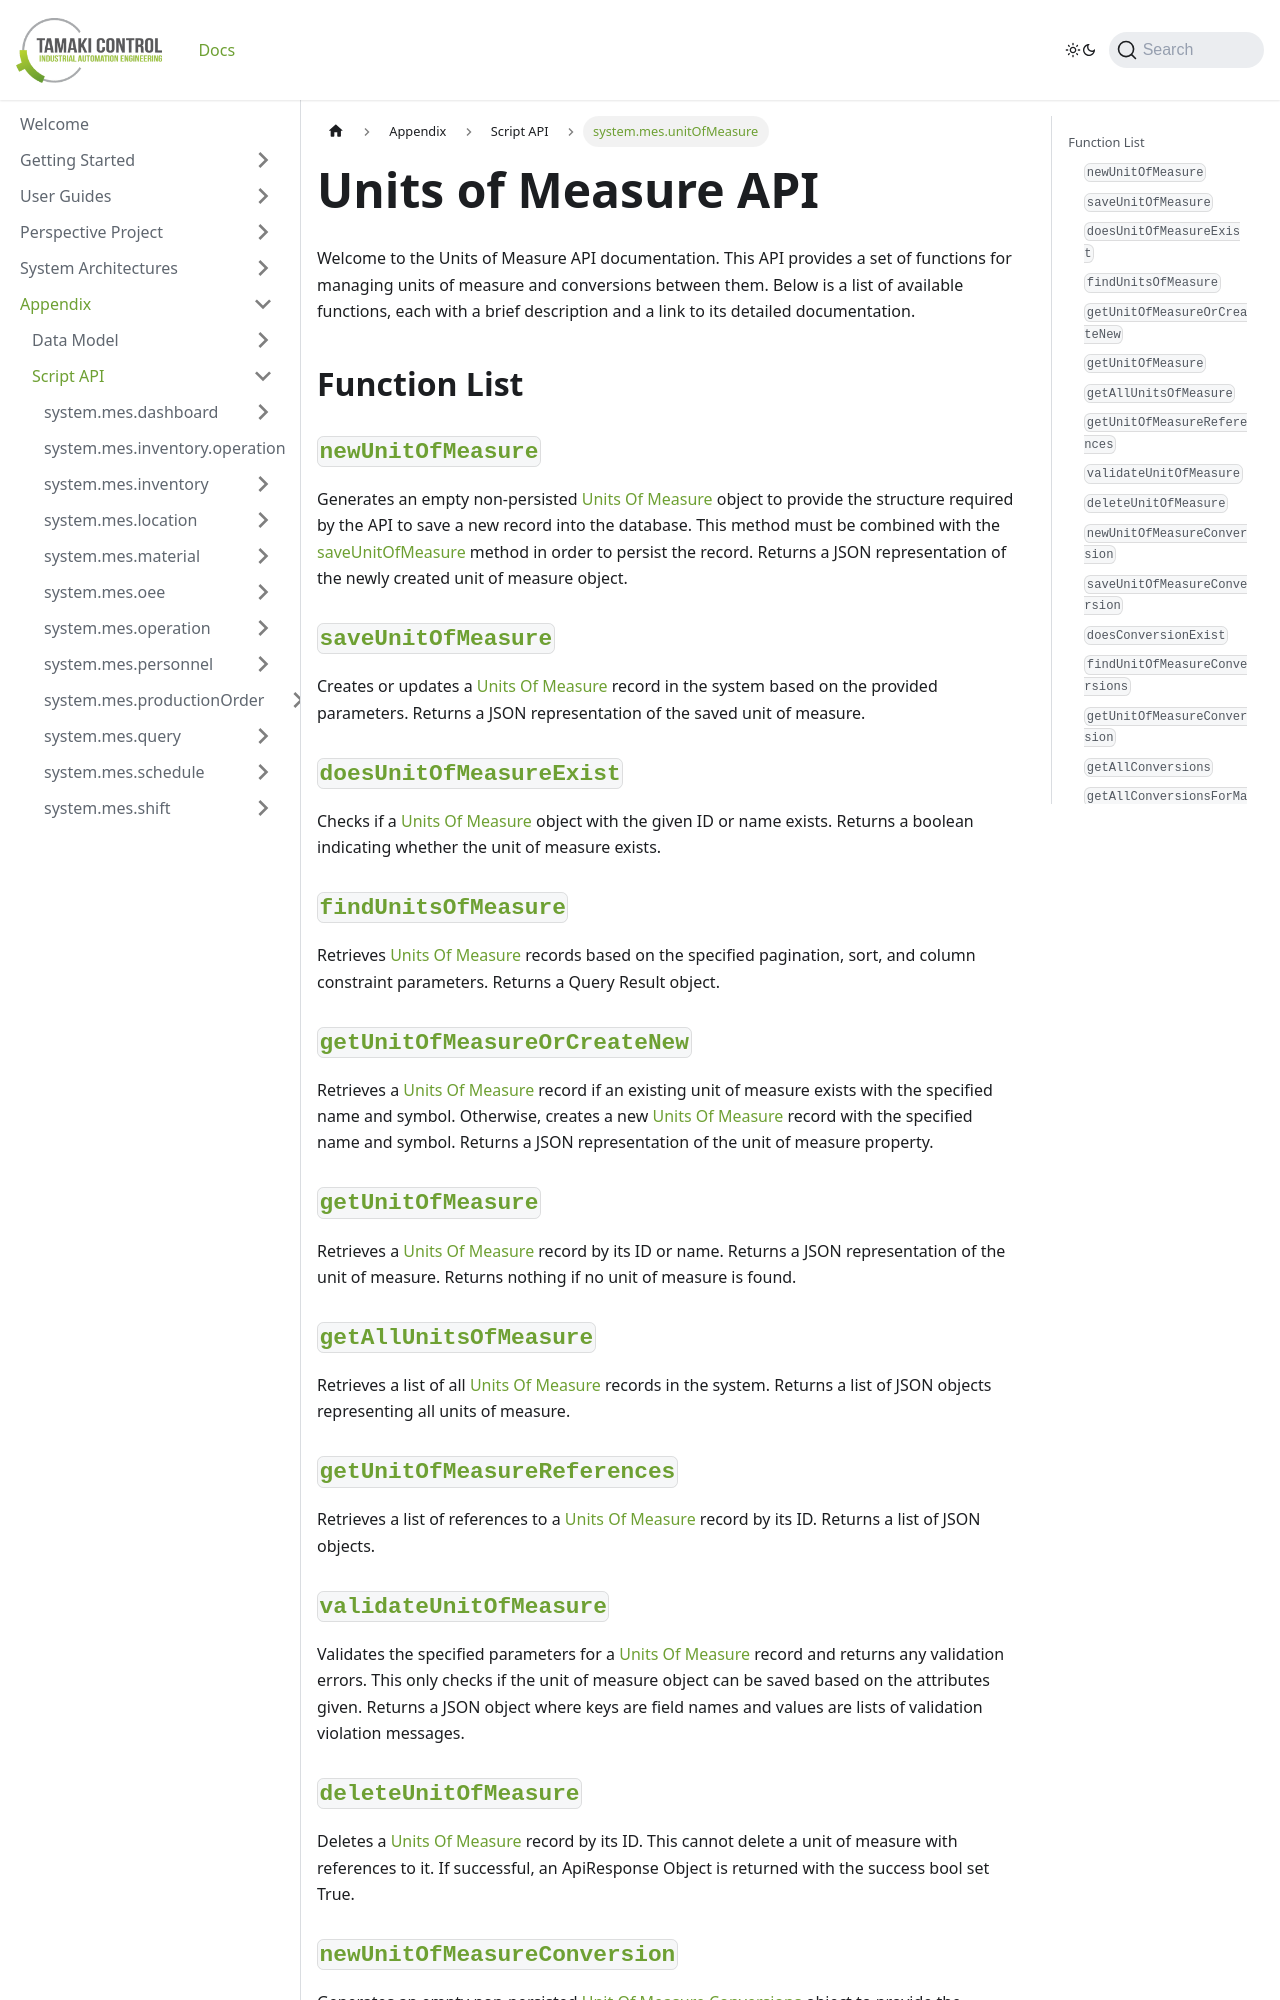

repository: TamakiControl/tamaki-mes-docs · page: docs/appendix/script-api/unit-of-measure-script-api/intro/index.html · generator: docusaurus

---
sidebar_position: 1
title: "Introduction to Units of Measure API"
description: "Overview of functions available in the Units of Measure API."
---

# Units of Measure API

Welcome to the Units of Measure API documentation. This API provides a set of functions for managing units of measure and conversions between them. Below is a list of available functions, each with a brief description and a link to its detailed documentation.

## Function List

### [`newUnitOfMeasure`](./new-unit-of-measure)

Generates an empty non-persisted [Units Of Measure](../../data-model/utility-models/unit-of-measure-model/unit-of-measure) object to provide the structure required by the API
to save a new record into the database. This method must be combined with the [saveUnitOfMeasure](./save-unit-of-measure) method in order to persist the record. Returns a JSON representation of the newly created unit of measure object.

### [`saveUnitOfMeasure`](./save-unit-of-measure)

Creates or updates a [Units Of Measure](../../data-model/utility-models/unit-of-measure-model/unit-of-measure) record in the system based on the provided parameters. Returns a JSON representation of the saved unit of measure.

### [`doesUnitOfMeasureExist`](./does-unit-of-measure-exist)

Checks if a [Units Of Measure](../../data-model/utility-models/unit-of-measure-model/unit-of-measure) object with the given ID or name exists. Returns a boolean indicating whether the unit of measure exists.

### [`findUnitsOfMeasure`](./find-units-of-measure)

Retrieves [Units Of Measure](../../data-model/utility-models/unit-of-measure-model/unit-of-measure) records based on the specified pagination, sort, and column constraint parameters. Returns a Query Result object.

### [`getUnitOfMeasureOrCreateNew`](./get-unit-of-measure-or-create-new)

Retrieves a [Units Of Measure](../../data-model/utility-models/unit-of-measure-model/unit-of-measure) record if an existing unit of measure exists with the specified name and symbol.
Otherwise, creates a new [Units Of Measure](../../data-model/utility-models/unit-of-measure-model/unit-of-measure) record with the specified name and symbol. Returns a JSON representation of the unit of measure property.

### [`getUnitOfMeasure`](./get-unit-of-measure)

Retrieves a [Units Of Measure](../../data-model/utility-models/unit-of-measure-model/unit-of-measure) record by its ID or name. Returns a JSON representation of the unit of measure. Returns nothing if no unit of measure is found.

### [`getAllUnitsOfMeasure`](./get-all-units-of-measure)

Retrieves a list of all [Units Of Measure](../../data-model/utility-models/unit-of-measure-model/unit-of-measure) records in the system. Returns a list of JSON objects representing all units of measure.

### [`getUnitOfMeasureReferences`](./get-unit-of-measure-references)

Retrieves a list of references to a [Units Of Measure](../../data-model/utility-models/unit-of-measure-model/unit-of-measure) record by its ID. Returns a list of JSON objects.

### [`validateUnitOfMeasure`](./validate-unit-of-measure)

Validates the specified parameters for a [Units Of Measure](../../data-model/utility-models/unit-of-measure-model/unit-of-measure) record and returns any validation errors.
This only checks if the unit of measure object can be saved based on the attributes given. Returns a JSON object where keys are field names and values are lists of validation violation messages.

### [`deleteUnitOfMeasure`](./delete-unit-of-measure)

Deletes a [Units Of Measure](../../data-model/utility-models/unit-of-measure-model/unit-of-measure) record by its ID.
This cannot delete a unit of measure with references to it. If successful, an ApiResponse Object is returned with the success bool set True.
